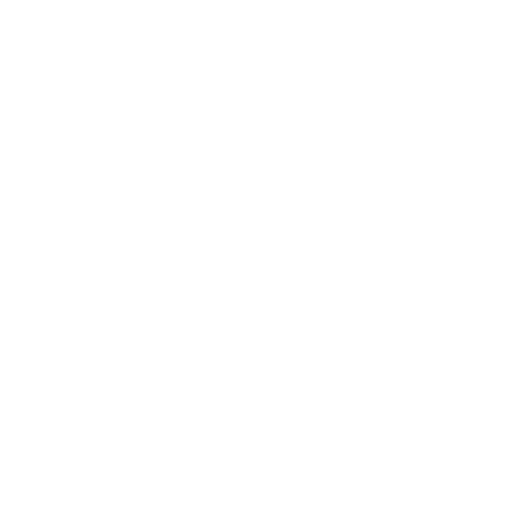
t = 0.00 s
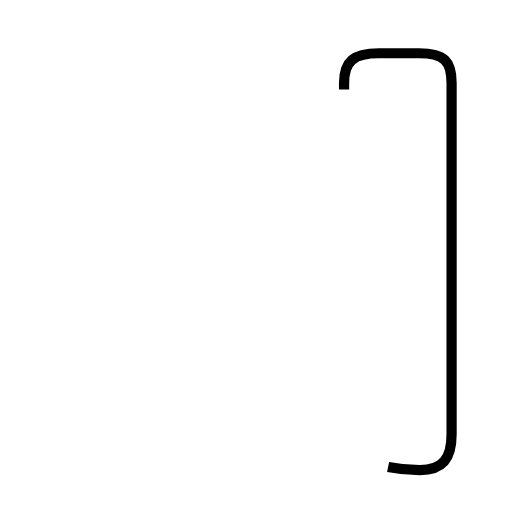
t = 1.73 s
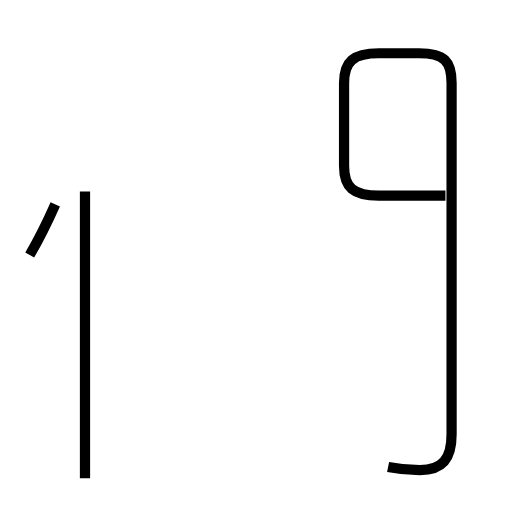
t = 3.31 s
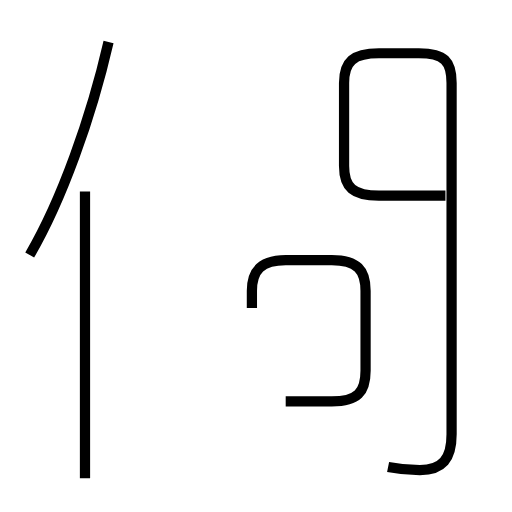
t = 4.83 s
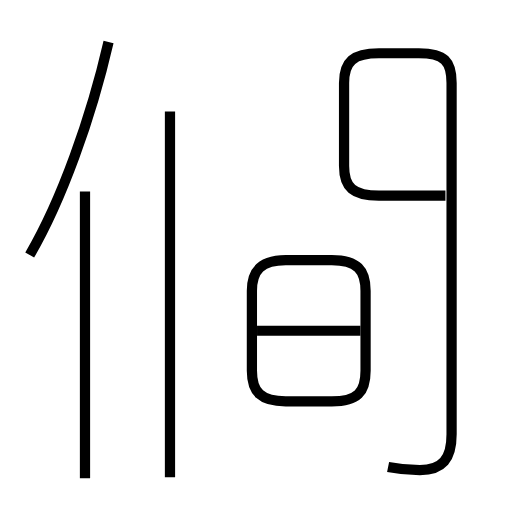
t = 6.55 s
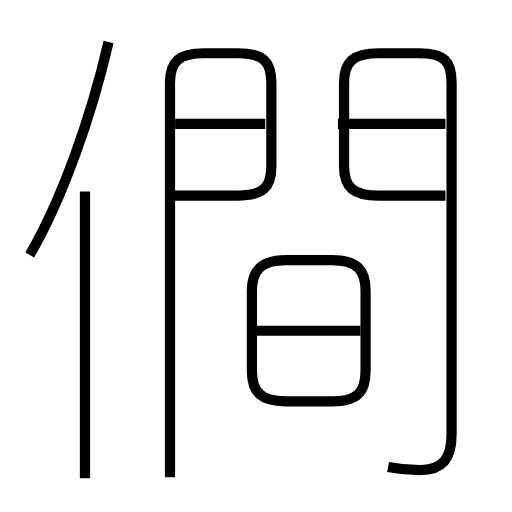
t = 8.20 s

The animated SVG that drew these frames (rendered in a browser with its animation timeline set to each time). Animation: 8 SMIL elements (animate=8); one cycle of 8.20 s.

<?xml version='1.0' encoding='utf-8'?>
<svg viewBox="0.0 -6.0 50.0 50.0" version="1.1" xmlns="http://www.w3.org/2000/svg"><rect x="-1000" y="-1000" width="2000" height="2000" stroke="white" fill="white" /><g style="fill:none;stroke:#000000;stroke-width:1"><path d="M 37.9 1.6 C 38.9 1.8 39.9 1.9 41.0 1.9 C 43.2 1.9 44.1 0.8 44.1 -1.6 L 44.1 -35.9 C 44.1 -38.0 43.4 -38.8 40.9 -38.8 L 37.0 -38.8 C 34.5 -38.8 33.6 -38.0 33.6 -35.9 L 33.6 -27.8 C 33.6 -25.7 34.5 -24.9 37.0 -24.9 L 43.5 -24.9 " transform="translate(0.0 38.0)" stroke-dasharray="76.84464637362787" stroke-dashoffset="76.84464637362787"><animate attributeName="stroke-dashoffset" from="76.84464637362787" to="0" dur="2.305339391208836s" begin="0s; anim_end.end" fill="freeze" id="anim0" /></path><path d="M 8.3 2.7 L 8.3 -25.3 " transform="translate(0.0 38.0)" stroke-dasharray="28.0" stroke-dashoffset="28.0"><animate attributeName="stroke-dashoffset" from="28.0" to="0" dur="0.84s" begin="anim0.end" fill="freeze" id="anim1" /></path><path d="M 2.9 -19.1 C 6.0 -24.4 8.9 -32.5 10.6 -39.9 " transform="translate(0.0 38.0)" stroke-dasharray="22.25308771774057" stroke-dashoffset="22.25308771774057"><animate attributeName="stroke-dashoffset" from="22.25308771774057" to="0" dur="0.667592631532217s" begin="anim1.end" fill="freeze" id="anim2" /></path><path d="M 27.9 -4.8 L 32.4 -4.8 C 34.9 -4.8 35.7 -5.7 35.7 -7.8 L 35.7 -15.6 C 35.7 -17.6 34.9 -18.6 32.4 -18.6 L 27.9 -18.6 C 25.5 -18.6 24.6 -17.6 24.6 -15.6 L 24.6 -7.8 C 24.6 -5.7 25.5 -4.8 27.9 -4.8 Z " transform="translate(0.0 38.0)" stroke-dasharray="45.347370337777726" stroke-dashoffset="45.347370337777726"><animate attributeName="stroke-dashoffset" from="45.347370337777726" to="0" dur="1.3604211101333317s" begin="anim2.end" fill="freeze" id="anim3" /></path><path d="M 35.2 -11.7 L 25.1 -11.7 " transform="translate(0.0 38.0)" stroke-dasharray="10.100000000000001" stroke-dashoffset="10.100000000000001"><animate attributeName="stroke-dashoffset" from="10.100000000000001" to="0" dur="0.30300000000000005s" begin="anim3.end" fill="freeze" id="anim4" /></path><path d="M 16.6 2.6 L 16.6 -35.9 C 16.6 -38.0 17.5 -38.8 19.9 -38.8 L 23.2 -38.8 C 25.7 -38.8 26.5 -38.0 26.5 -35.9 L 26.5 -27.8 C 26.5 -25.7 25.7 -24.9 23.2 -24.9 L 17.1 -24.9 " transform="translate(0.0 38.0)" stroke-dasharray="71.42293591437115" stroke-dashoffset="71.42293591437115"><animate attributeName="stroke-dashoffset" from="71.42293591437115" to="0" dur="2.1426880774311345s" begin="anim4.end" fill="freeze" id="anim5" /></path><path d="M 25.9 -31.9 L 17.1 -31.9 " transform="translate(0.0 38.0)" stroke-dasharray="8.799999999999997" stroke-dashoffset="8.799999999999997"><animate attributeName="stroke-dashoffset" from="8.799999999999997" to="0" dur="0.2639999999999999s" begin="anim5.end" fill="freeze" id="anim6" /></path><path d="M 43.5 -31.9 L 33.0 -31.9" transform="translate(0.0 38.0)" stroke-dasharray="10.5" stroke-dashoffset="10.5"><animate attributeName="stroke-dashoffset" from="10.5" to="0" dur="0.315s" begin="anim6.end" fill="freeze" id="anim_end" /></path></g></svg>
